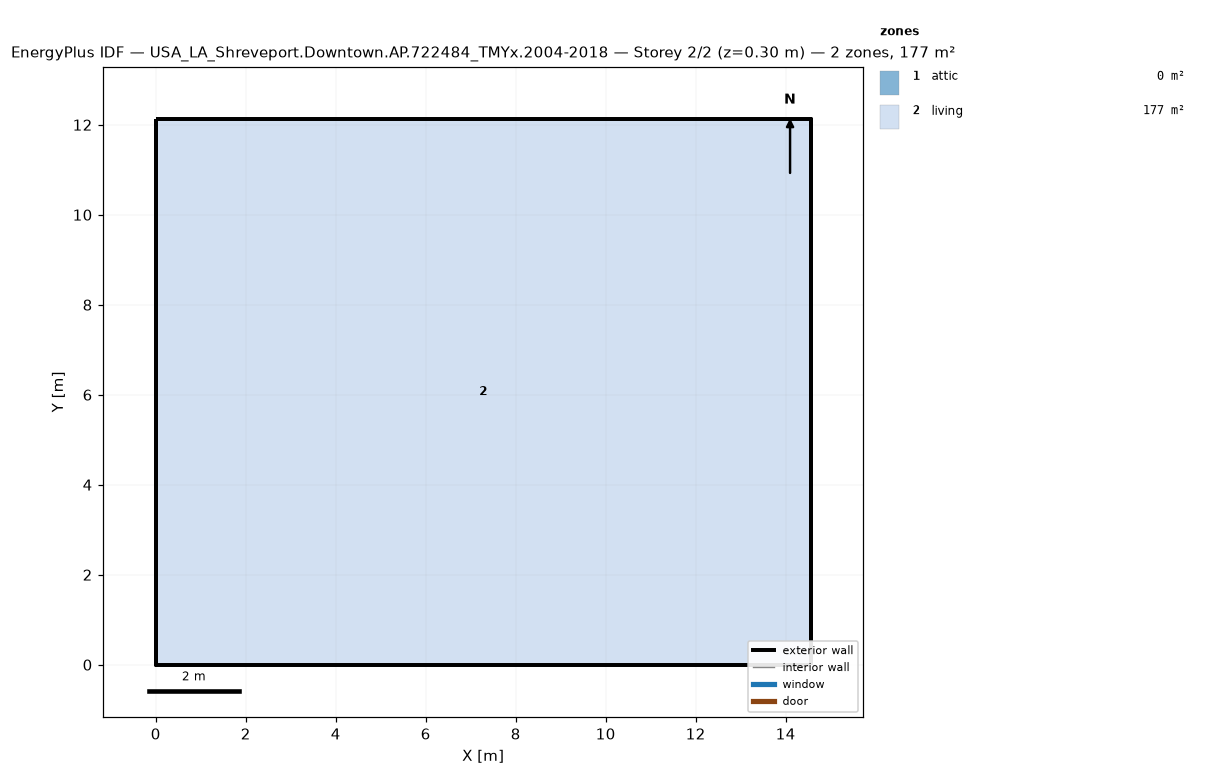
=== STOREY PLAN SPEC (per zone: floor XY polygon, exterior-wall plan segments, windows/doors) ===
zone 1: attic  (0.0 m²)
  exterior wall: (14.55, 0.00) – (14.55, 12.13) – (14.55, 6.06)  [18.2 m]
  exterior wall: (0.00, 12.13) – (0.00, 0.00) – (0.00, 6.06)  [18.2 m]
zone 2: living  (176.5 m²)
  floor: (0.00, 0.00) (0.00, 12.13) (14.55, 12.13) (14.55, 0.00)
  exterior wall: (0.00, 0.00) – (14.55, 0.00)  [14.6 m]
  exterior wall: (14.55, 0.00) – (14.55, 12.13)  [12.1 m]
  exterior wall: (14.55, 12.13) – (0.00, 12.13)  [14.6 m]
  exterior wall: (0.00, 12.13) – (0.00, 0.00)  [12.1 m]

=== DERIVED (storey summary) ===
Building: USA_LA_Shreveport.Downtown.AP.722484_TMYx.2004-2018
Storey: 2 of 2  (floor level z = 0.30 m)
Storey gross floor area: 176.5 m²
Zones on this storey: 2
  - attic: floor 0.0 m²; exterior wall 36.4 m (24.5 m²); WWR 0.0%
  - living: floor 176.5 m²; exterior wall 53.4 m (146.4 m²); WWR 0.0%
Zone adjacency: (none detected)